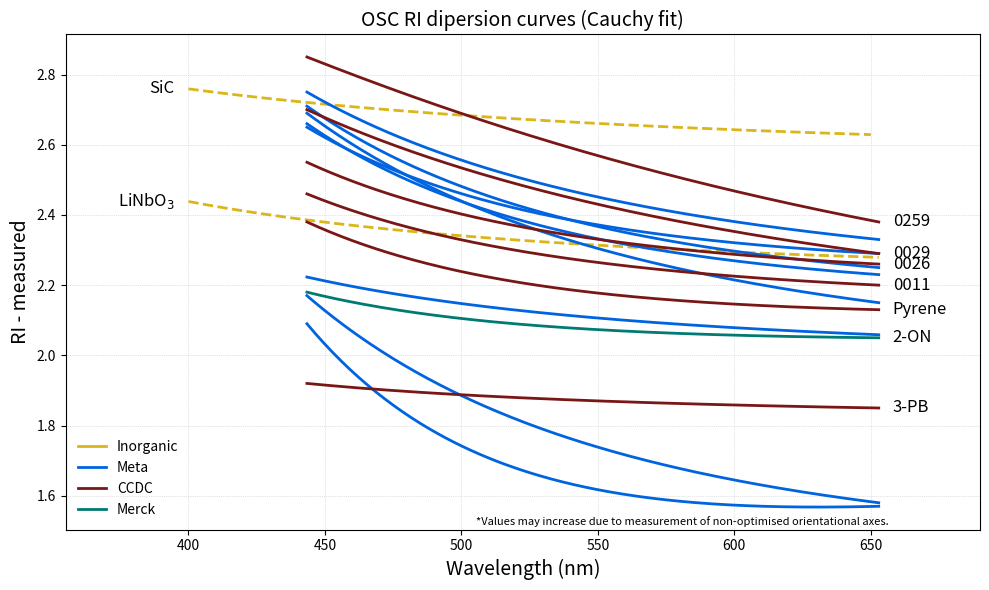

Generate this figure with matplotlib:
import matplotlib.pyplot as plt
import pandas as pd
import numpy as np
from scipy.optimize import curve_fit
from matplotlib.lines import Line2D

# --- Data Setup ---
data = {
    'Wavelength (nm)': ['400','443.4','446','450','492','500','519.4','538','550','584','600','630','650','652.9'],
    'SiC': [2.759,0,0,2.716,0,2.684,0,0,2.66,0,2.643,0,2.629,0],
    'LiNbO$_3$': [2.439,0,2.382,0,2.345,0,0,2.32,0,2.302,0,2.287,0,2.276],
    '0428': [0,2.2231,0,0,0,0,2.1294,0,0,0,0,0,0,2.0587],
    # '0394': [0,??,0,0,0,0,2.15,0,0,0,0,0,0,??],
    # '0384': [0,??,0,0,0,0,2.23,0,0,0,0,0,0,??],
    '0367': [0,2.69,0,0,0,0,2.38,0,0,0,0,0,0,2.15],
    '0366': [0,2.71,0,0,0,0,2.43,0,0,0,0,0,0,2.25],
    # '0363': [0,??,0,0,0,0,2.27,0,0,0,0,0,0,??]
    '0356': [0,2.65,0,0,0,0,2.42,0,0,0,0,0,0,2.29],
    '0350': [0,2.66,0,0,0,0,2.39,0,0,0,0,0,0,2.23],
    '0348': [0,2.75,0,0,0,0,2.51,0,0,0,0,0,0,2.33],
    '0344': [0,2.17,0,0,0,0,1.82,0,0,0,0,0,0,1.58],
    '0334': [0,2.09,0,0,0,0,1.68,0,0,0,0,0,0,1.57],
    '0259': [0,2.85,0,0,0,0,2.64,0,0,0,0,0,0,2.38],
    # '0084': [0,??,0,0,0,0,2.68,0,0,0,0,0,0,2.34],
    '0029': [0,2.7,0,0,0,0,2.49,0,0,0,0,0,0,2.29],
    '0026': [0,2.55,0,0,0,0,2.37,0,0,0,0,0,0,2.26],
    '0011': [0,2.46,0,0,0,0,2.30,0,0,0,0,0,0,2.20],
    '2-ON': [0,2.18,0,0,0,0,2.09,0,0,0,0,0,0,2.05],
    'Pyrene': [0,2.38,0,0,0,0,2.21,0,0,0,0,0,0,2.13],
    '3-PB': [0,1.92,0,0,0,0,1.88,0,0,0,0,0,0,1.85]
}
df = pd.DataFrame(data)
df.iloc[:, 1:] = df.iloc[:, 1:].replace(0, np.nan)
df.set_index('Wavelength (nm)', inplace=True)

annotation_cfg = {
    'SiC': {'enabled': True, 'position': 'left'},
    'LiNbO$_3$': {'enabled': True, 'position': 'left'},
    '0428': {'enabled': False},
    # '0394': {'enabled': False},
    # '0384': {'enabled': False},
    '0367': {'enabled': False},
    '0366': {'enabled': False},
    # '0363': {'enabled': False},
    '0356': {'enabled': False},
    '0350': {'enabled': False},
    '0348': {'enabled': False},
    '0344': {'enabled': False},
    '0334': {'enabled': False},
    '0259': {'enabled': True, 'position': 'right'},
    # '0084': {'enabled': True, 'position': 'right'},
    '0029': {'enabled': True, 'position': 'right'},
    '0026': {'enabled': True, 'position': 'right'},
    '0011': {'enabled': True, 'position': 'right'},
    '2-ON': {'enabled': True, 'position': 'right'},
    'Pyrene': {'enabled': True, 'position': 'right'},
    '3-PB': {'enabled': True, 'position': 'right'},
}

color_map = {
    'SiC': "#DAB61A",
    'LiNbO$_3$': '#DAB61A',
    '0428': '#0064E0',   # Meta Blue
    # '0394': '#0064E0',
    # '0384': '#0064E0',
    '0367': '#0064E0',
    '0366': '#0064E0',
    # '0363': '#0064E0',
    '0356': '#0064E0',
    '0350': '#0064E0',
    '0348': '#0064E0',
    '0344': '#0064E0',
    '0334': '#0064E0',
    '0259': "#791717",   # Maroon
    # '0084': '#791717',
    '0029': '#791717',
    '0026': '#791717',
    '0011': '#791717',
    '2-ON': "#007A73",
    'Pyrene': '#791717',
    '3-PB': '#791717',
}
color_labels = {
    '#DAB61A': 'Inorganic',
    '#0064E0': 'Meta',
    '#791717': 'CCDC',
    '#007A73': 'Merck'
}

# --- Cauchy Fit Function ---
def cauchy_eq(lam, A, B, C):
    return A + B / lam**2 + C / lam**4

wavelengths = np.array(df.index, dtype=float)

plt.figure(figsize=(10,6))

# --- Plot Data and Cauchy Fit ---
for column in df.columns:
    valid_data = df[column].dropna()
    x = np.array(valid_data.index, dtype=float)
    y = np.array(valid_data.values, dtype=float)
    color = color_map.get(column, 'black')
    plt.scatter(x, y, color=color, s=0, label=f'{column} data' if column not in annotation_cfg or not annotation_cfg[column].get('enabled', False) else "")
    
    # Annotations
    cfg = annotation_cfg.get(column, {})
    if cfg.get('enabled', False) and len(x) > 0:
        pos = cfg.get('position', 'right')
        if pos == 'right':
            xy_idx = -1
            ha = 'left'
            xoffset = 10
        else:
            xy_idx = 0
            ha = 'right'
            xoffset = -10
        plt.annotate(
            column,
            xy=(x[xy_idx], y[xy_idx]),
            xytext=(xoffset, 0),
            textcoords='offset points',
            ha=ha, va='center',
            fontsize=12, fontweight='normal'
        )
    # --- Cauchy Fit Overlay ---
    if len(x) >= 3:
        try:
            p0 = [2.5, 1e4, 1e7]
            popt, _ = curve_fit(cauchy_eq, x, y, p0=p0)
            lam_fit = np.linspace(min(x), max(x), 200)
            y_fit = cauchy_eq(lam_fit, *popt)
            # Use dashed line for SiC and LiNbO$_3$, solid for others
            if column in ['SiC', 'LiNbO$_3$']:
                linestyle = '--'
            else:
                linestyle = '-'
            plt.plot(lam_fit, y_fit, linestyle=linestyle, color=color, alpha=1, linewidth=2)
            print(f"{column} Cauchy fit: A={popt[0]:.4f}, B={popt[1]:.2e}, C={popt[2]:.2e}")
        except Exception as e:
            print(f"Could not fit {column}: {e}")

# --- Custom Legend Handles ---
legend_handles = [
    Line2D([0], [0], color=color, lw=2, label=label)
    for color, label in color_labels.items()
]

plt.legend(handles=legend_handles, loc='lower left', frameon=False)
plt.text(0.9, 0.01, '*Values may increase due to measurement of non-optimised orientational axes.', 
         transform=plt.gca().transAxes, ha='right', fontsize=8)
plt.title('OSC RI dipersion curves (Cauchy fit)', fontsize=14, fontweight='normal')
plt.xlabel('Wavelength (nm)', fontsize=14, fontweight='normal')
plt.ylabel('RI - measured', fontsize=14, fontweight='normal')
plt.xlim(355, 690)
plt.grid(True, which='both', linestyle=':', linewidth=0.5, alpha=0.7)
plt.tight_layout()
plt.show()
